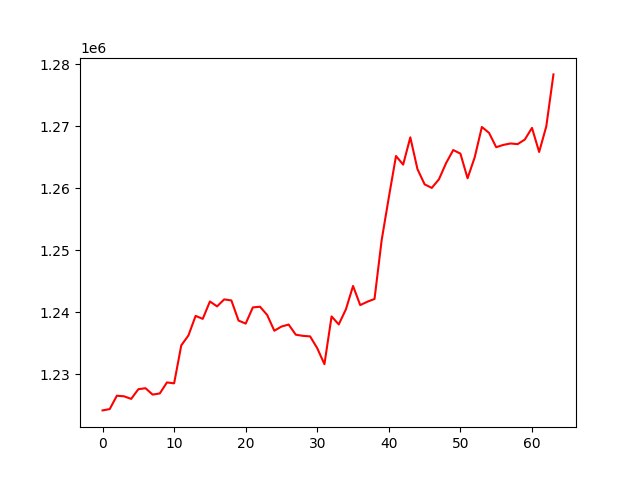

Data behind this chart, as committed beside it:
, 0
0, 1224157
1, 1224366
2, 1226526
3, 1226430
4, 1226013
5, 1227574
6, 1227740
7, 1226705
8, 1226896
9, 1228670
10, 1228525
11, 1234653
12, 1236252
13, 1239410
14, 1238932
15, 1241738
16, 1240949
17, 1242076
18, 1241905
19, 1238656
20, 1238167
21, 1240782
22, 1240894
23, 1239563
24, 1237016
25, 1237692
26, 1238013
27, 1236375
28, 1236189
29, 1236102
30, 1234185
31, 1231616
32, 1239326
33, 1238033
34, 1240466
35, 1244240
36, 1241153
37, 1241697
38, 1242145
39, 1251660
40, 1258553
41, 1265217
42, 1263828
43, 1268233
44, 1263099
45, 1260646
46, 1260067
47, 1261459
48, 1264078
49, 1266184
50, 1265603
51, 1261627
52, 1265017
53, 1269901
54, 1268952
55, 1266641
56, 1267011
57, 1267241
58, 1267136
59, 1267877
... 4 more rows
